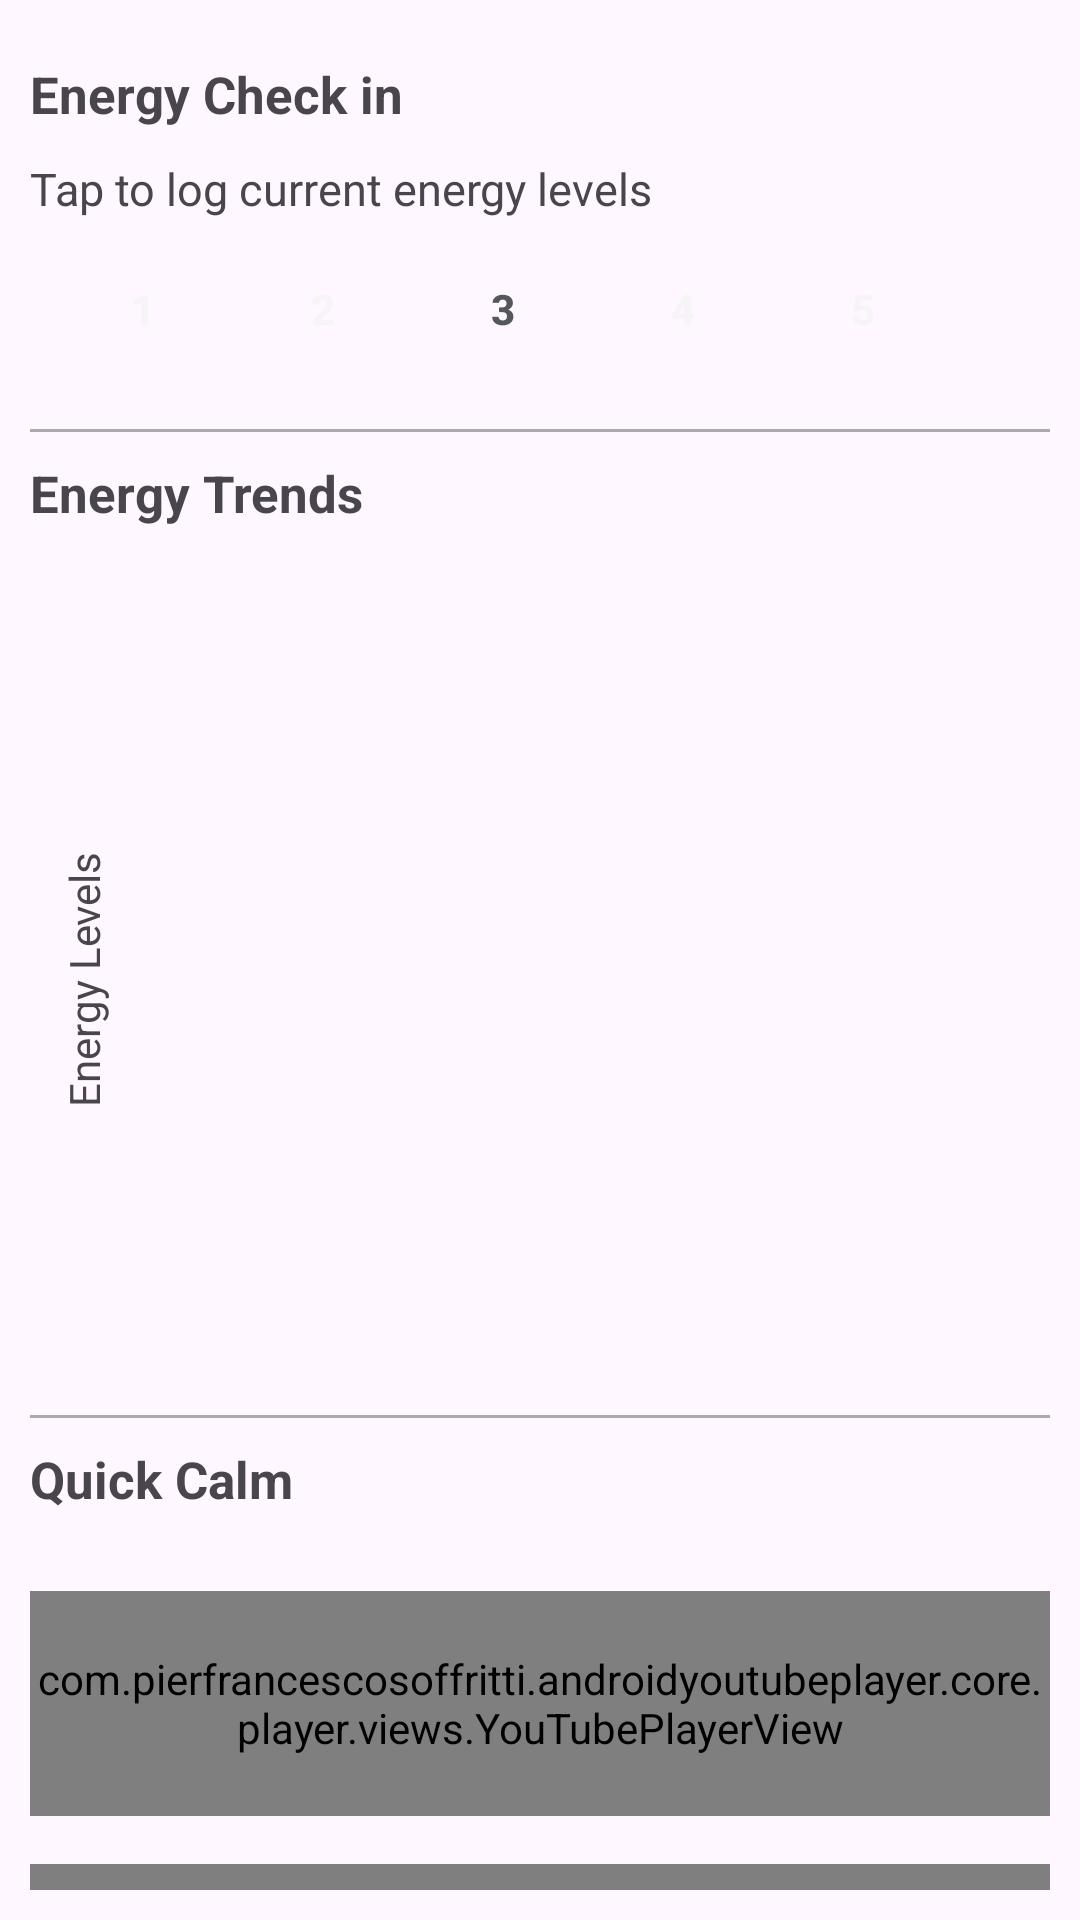

The Android layout XML behind this screen, and the referenced resources:
<!-- AndroidManifest.xml: application theme Theme.SFUHive -->
<!-- res/layout/energy_mgmt.xml -->
<?xml version="1.0" encoding="utf-8"?>
<androidx.constraintlayout.widget.ConstraintLayout xmlns:android="http://schemas.android.com/apk/res/android"
    xmlns:app="http://schemas.android.com/apk/res-auto"
    xmlns:tools="http://schemas.android.com/tools"
    android:layout_width="match_parent"
    android:layout_height="match_parent"
    android:padding="10dp">

    <TextView
        android:id="@+id/energy_label"
        android:layout_width="wrap_content"
        android:layout_height="wrap_content"
        android:text="Energy Check in"
        android:textStyle="bold"
        android:textSize="17sp"
        android:paddingTop="10dp"
        android:paddingBottom="10dp"
        app:layout_constraintStart_toStartOf="parent"
        app:layout_constraintTop_toTopOf="parent" />

    <TextView
        android:id="@+id/energy_hint"
        android:layout_width="wrap_content"
        android:layout_height="wrap_content"
        android:text="Tap to log current energy levels"
        android:textSize="15sp"
        android:paddingBottom="10dp"
        app:layout_constraintTop_toBottomOf="@+id/energy_label"
        app:layout_constraintStart_toStartOf="parent" />

    
    <LinearLayout
        android:id="@+id/energy_buttons"
        android:layout_width="wrap_content"
        android:layout_height="wrap_content"
        android:orientation="horizontal"
        app:layout_constraintTop_toBottomOf="@id/energy_hint"
        app:layout_constraintStart_toStartOf="parent"
        app:layout_constraintEnd_toEndOf="parent">

        <androidx.appcompat.widget.AppCompatButton
            android:id="@+id/btn_1"
            android:layout_width="40dp"
            android:layout_height="40dp"
            android:background="@drawable/circle_base"
            android:textColor="@color/white"
            android:text="1"
            android:backgroundTint="@color/light_red"
            android:textStyle="bold"
            android:layout_marginEnd="20dp"/>

        <androidx.appcompat.widget.AppCompatButton
            android:id="@+id/btn_2"
            android:layout_width="40dp"
            android:layout_height="40dp"
            android:background="@drawable/circle_base"
            android:textColor="@color/white"
            android:text="2"
            android:backgroundTint="@color/orange"
            android:textStyle="bold"
            android:layout_marginEnd="20dp"/>

        <androidx.appcompat.widget.AppCompatButton
            android:id="@+id/btn_3"
            android:layout_width="40dp"
            android:layout_height="40dp"
            android:background="@drawable/circle_base"
            android:textColor="@color/dark_grey"
            android:text="3"
            android:backgroundTint="@color/yellow"
            android:textStyle="bold"
            android:layout_marginEnd="20dp"/>

        <androidx.appcompat.widget.AppCompatButton
            android:id="@+id/btn_4"
            android:layout_width="40dp"
            android:layout_height="40dp"
            android:background="@drawable/circle_base"
            android:textColor="@color/white"
            android:text="4"
            android:backgroundTint="@color/light_green"
            android:textStyle="bold"
            android:layout_marginEnd="20dp"/>

        <androidx.appcompat.widget.AppCompatButton
            android:id="@+id/btn_5"
            android:layout_width="40dp"
            android:layout_height="40dp"
            android:background="@drawable/circle_base"
            android:textColor="@color/white"
            android:text="5"
            android:backgroundTint="@color/green"
            android:textStyle="bold"
            android:layout_marginEnd="25dp"/>
    </LinearLayout>

    <View
        android:id="@+id/divider1"
        android:layout_width="0dp"
        android:layout_height="1dp"
        android:layout_marginVertical="20dp"
        android:background="@android:color/darker_gray"
        app:layout_constraintTop_toBottomOf="@id/energy_buttons"
        app:layout_constraintStart_toStartOf="parent"
        app:layout_constraintEnd_toEndOf="parent" />

    <TextView
        android:id="@+id/energy_trend_label"
        android:layout_width="wrap_content"
        android:layout_height="wrap_content"
        android:text="Energy Trends"
        android:textStyle="bold"
        android:textSize="17sp"
        android:paddingTop="10dp"
        android:paddingBottom="10dp"
        app:layout_constraintStart_toStartOf="@id/divider1"
        app:layout_constraintTop_toTopOf="@id/divider1" />

    <LinearLayout
        android:id="@+id/chart_container"
        android:orientation="horizontal"
        android:layout_width="0dp"
        android:layout_height="250dp"
        app:layout_constraintTop_toBottomOf="@id/energy_trend_label"
        app:layout_constraintStart_toStartOf="parent"
        app:layout_constraintEnd_toEndOf="parent"
        android:layout_marginTop="16dp">

        <TextView
            android:id="@+id/yAxisLabel"
            android:layout_width="wrap_content"
            android:layout_height="match_parent"
            android:layout_marginEnd="8dp"
            android:layout_marginStart="-25dp"
            android:gravity="center"
            android:rotation="-90"
            android:text="Energy Levels" />

        <com.github.mikephil.charting.charts.LineChart
            android:id="@+id/lineChart"
            android:layout_width="0dp"
            android:layout_height="250dp"
            android:layout_weight="1"
            android:layout_marginStart="-35dp"
            android:visibility="gone"/>
    </LinearLayout>

    <View
        android:id="@+id/divider2"
        android:layout_width="0dp"
        android:layout_height="1dp"
        android:layout_marginVertical="20dp"
        android:background="@android:color/darker_gray"
        app:layout_constraintTop_toBottomOf="@id/chart_container"
        app:layout_constraintStart_toStartOf="parent"
        app:layout_constraintEnd_toEndOf="parent" />

    <TextView
        android:id="@+id/calm_label"
        android:layout_width="wrap_content"
        android:layout_height="wrap_content"
        android:text="Quick Calm"
        android:textStyle="bold"
        android:textSize="17sp"
        android:paddingTop="10dp"
        android:paddingBottom="10dp"
        app:layout_constraintStart_toStartOf="@id/divider2"
        app:layout_constraintTop_toTopOf="@id/divider2" />

    <com.pierfrancescosoffritti.androidyoutubeplayer.core.player.views.YouTubePlayerView
        android:id="@+id/youtube_player_view1"
        android:layout_width="match_parent"
        android:layout_height="75dp"
        android:layout_marginTop="16dp"
        app:autoPlay="false"
        app:layout_constraintStart_toStartOf="@id/calm_label"
        app:layout_constraintTop_toBottomOf="@id/calm_label"/>

    <com.pierfrancescosoffritti.androidyoutubeplayer.core.player.views.YouTubePlayerView
        android:id="@+id/youtube_player_view2"
        android:layout_width="match_parent"
        android:layout_height="75dp"
        android:layout_marginTop="16dp"
        app:autoPlay="false"
        app:layout_constraintStart_toStartOf="@id/youtube_player_view1"
        app:layout_constraintTop_toBottomOf="@id/youtube_player_view1"/>


</androidx.constraintlayout.widget.ConstraintLayout>
<!-- resources referenced by this layout -->
<resources>
  <color name="dark_grey">#54585A </color>
  <color name="green">#008000</color>
  <color name="light_green">#8BC34A</color>
  <color name="light_red">#CC0633</color>
  <color name="orange">#FF9800</color>
  <color name="white">#f5f5f5</color>
  <color name="yellow">#FFEB3B</color>
  <style name="Theme.SFUHive" parent="Base.Theme.SFUHive" />
  <style name="Base.Theme.SFUHive" parent="Theme.Material3.DayNight.NoActionBar" />
</resources>
